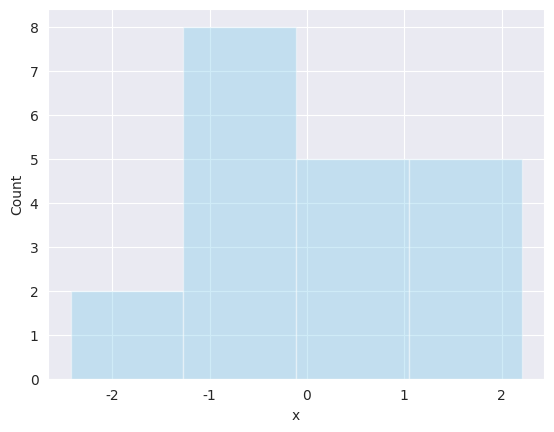

Write the Python code that produced this figure.
import numpy as np
import matplotlib.pyplot as plt

# seaborn 是一个基于 matplotlib 的可视化库。可能 matplotlib 本身太难用了，所以弄了这？
import seaborn as sns
from scipy.stats import norm
sns.set_style('darkgrid')
np.random.seed(123)

data = np.random.randn(20)

print(data)

ax = plt.subplot()

# distplot 是一个过时的方法，这里只用来演示 MCMC 原理，忽略这些小问题。
# displot 应该类似直方图，对给定的数字列表，统计在每个整数区间内数字的个数。
# 下面这句的作用就是以 1 为粒度统计 data 里的数据落在各区间里的数字的数量。
sns.distplot(data, kde=False, ax=ax, color="skyblue")
_ = ax.set(xlabel='x', ylabel='Count')

plt.show()
